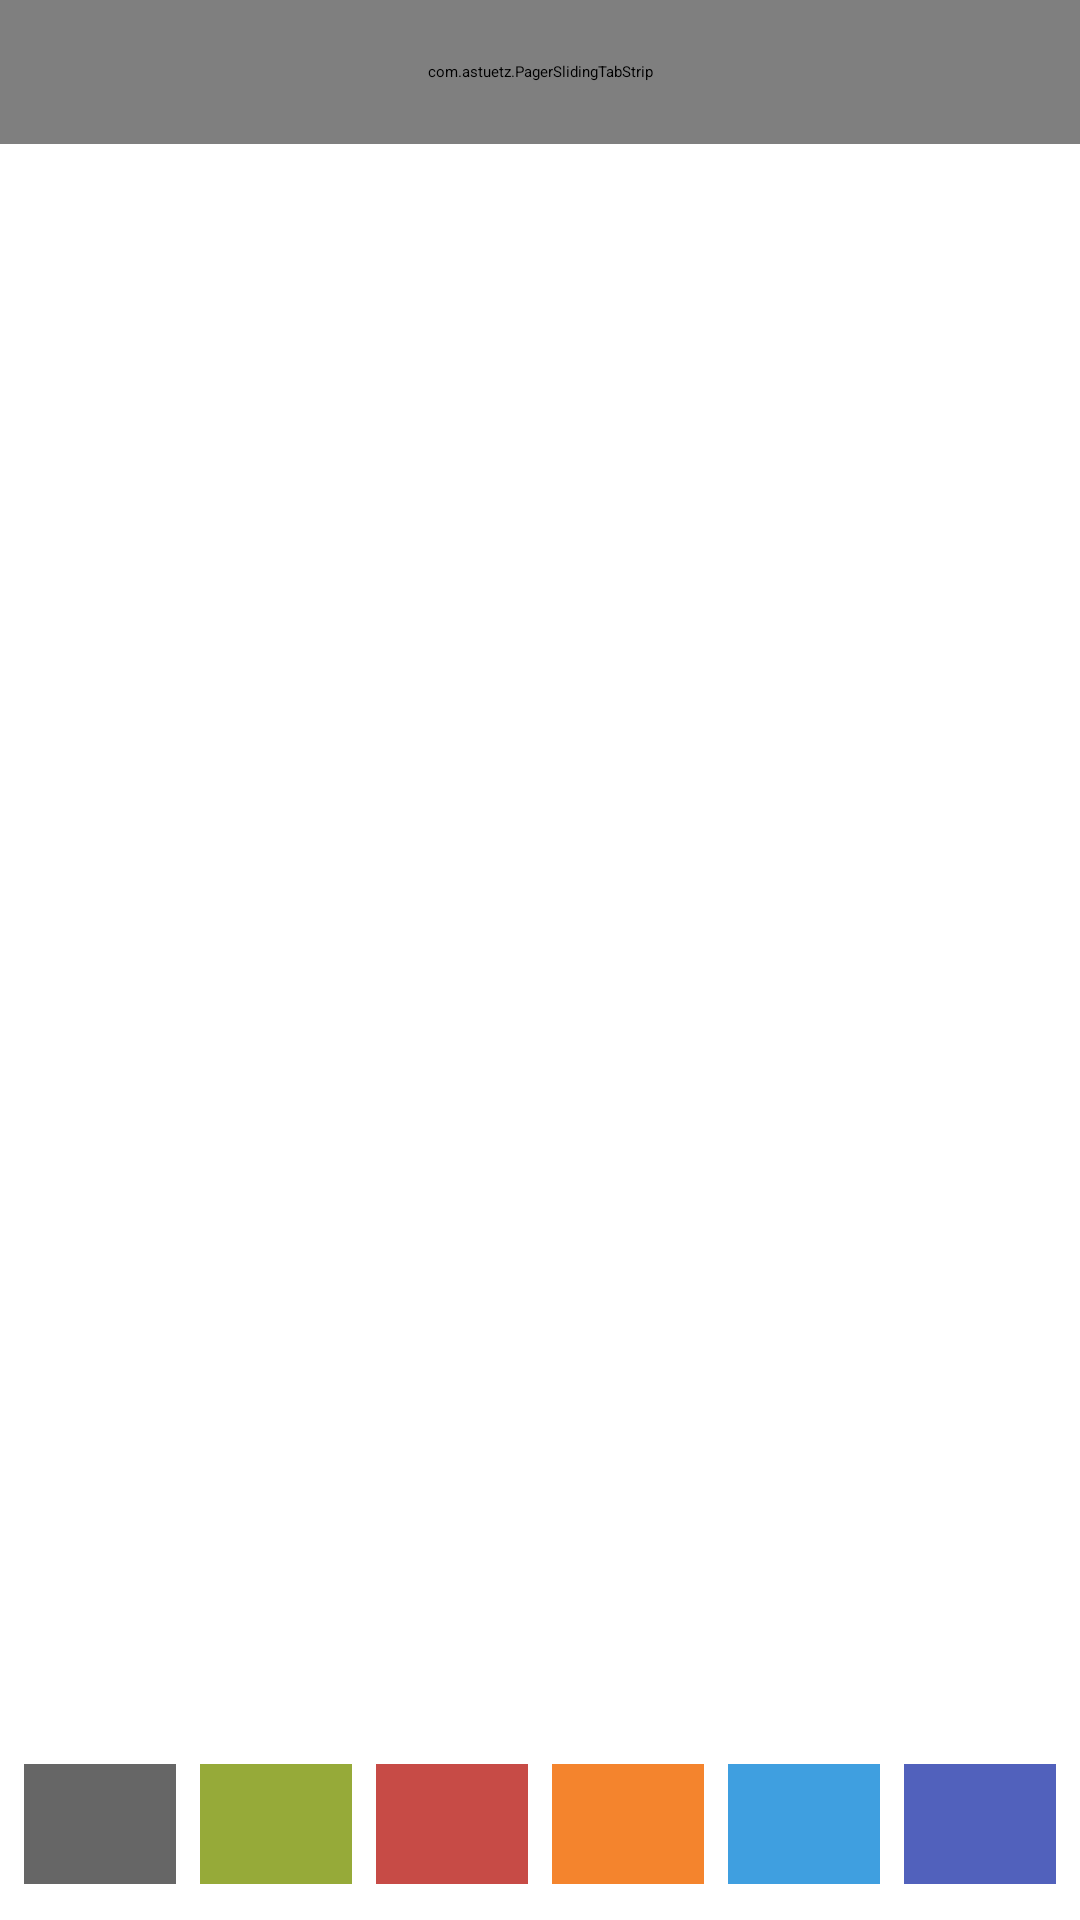

Produce the Android XML layout that renders to this screen, including the resource entries it uses.
<!-- AndroidManifest.xml: application theme Theme.Sherlock -->
<!-- res/layout/fragment_parent.xml -->
<android.support.v4.widget.DrawerLayout xmlns:android="http://schemas.android.com/apk/res/android"
    android:id="@+id/drawer_layout"
    android:layout_width="fill_parent"
    android:layout_height="fill_parent" >

    <RelativeLayout
        xmlns:android="http://schemas.android.com/apk/res/android"
        xmlns:app="http://schemas.android.com/apk/res-auto"
        xmlns:tools="http://schemas.android.com/tools"
        android:layout_width="match_parent"
        android:layout_height="match_parent" >

        <com.astuetz.PagerSlidingTabStrip
            android:id="@+id/tabs"
            android:layout_width="match_parent"
            android:layout_height="48dip"
            android:background="@drawable/background_tabs" />

        <android.support.v4.view.ViewPager
            android:id="@+id/pager"
            android:layout_width="match_parent"
            android:layout_height="wrap_content"
            android:layout_above="@+id/colors"
            android:layout_below="@+id/tabs"
            tools:context=".MainActivity" />

        <LinearLayout
            android:id="@+id/colors"
            android:layout_width="match_parent"
            android:layout_height="48dip"
            android:layout_alignParentBottom="true"
            android:layout_marginBottom="8dip"
            android:layout_marginLeft="4dip"
            android:layout_marginRight="4dip"
            android:orientation="horizontal" >

            <ImageView
                android:layout_width="0dip"
                android:layout_height="match_parent"
                android:layout_margin="4dip"
                android:layout_weight="1"
                android:background="#FF666666"
                android:onClick="onColorClicked"
                android:tag="#FF666666" />

            <ImageView
                android:layout_width="0dip"
                android:layout_height="match_parent"
                android:layout_margin="4dip"
                android:layout_weight="1"
                android:background="#FF96AA39"
                android:onClick="onColorClicked"
                android:tag="#FF96AA39" />

            <ImageView
                android:layout_width="0dip"
                android:layout_height="match_parent"
                android:layout_margin="4dip"
                android:layout_weight="1"
                android:background="#FFC74B46"
                android:onClick="onColorClicked"
                android:tag="#FFC74B46" />

            <ImageView
                android:layout_width="0dip"
                android:layout_height="match_parent"
                android:layout_margin="4dip"
                android:layout_weight="1"
                android:background="#FFF4842D"
                android:onClick="onColorClicked"
                android:tag="#FFF4842D" />

            <ImageView
                android:layout_width="0dip"
                android:layout_height="match_parent"
                android:layout_margin="4dip"
                android:layout_weight="1"
                android:background="#FF3F9FE0"
                android:onClick="onColorClicked"
                android:tag="#FF3F9FE0" />

            <ImageView
                android:layout_width="0dip"
                android:layout_height="match_parent"
                android:layout_margin="4dip"
                android:layout_weight="1"
                android:background="#FF5161BC"
                android:onClick="onColorClicked"
                android:tag="#FF5161BC" />
        </LinearLayout>
    </RelativeLayout>

    

    <ListView
        android:id="@+id/left_drawer"
        android:layout_width="130dp"
        android:layout_height="match_parent"
        android:layout_gravity="start"
        android:background="#fff"
        android:choiceMode="singleChoice"
        android:divider="#444"
        android:dividerHeight="1dp" />

</android.support.v4.widget.DrawerLayout>
<!-- resources referenced by this layout -->
<resources>

</resources>
